Image classification data set "dataset" (tungvtt1609/Solar_detection on GitHub). Class labels (2): clean, dirty.

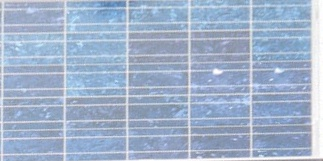
Label: dirty

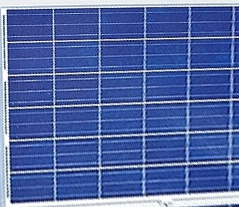
Label: clean

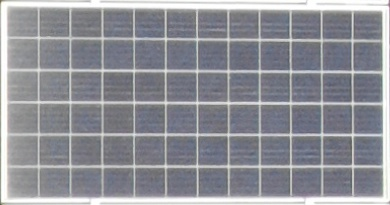
Label: dirty

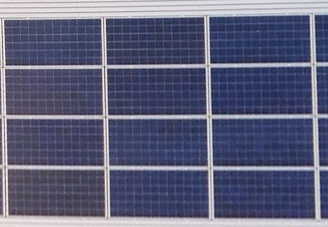
Label: clean

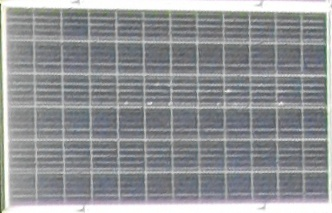
Label: dirty

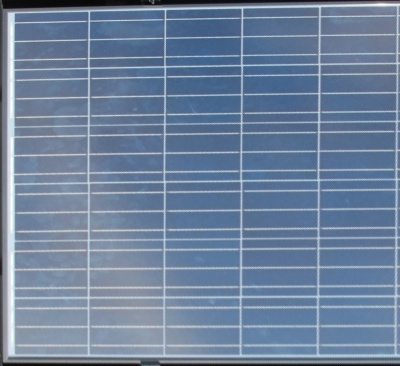
Label: clean
